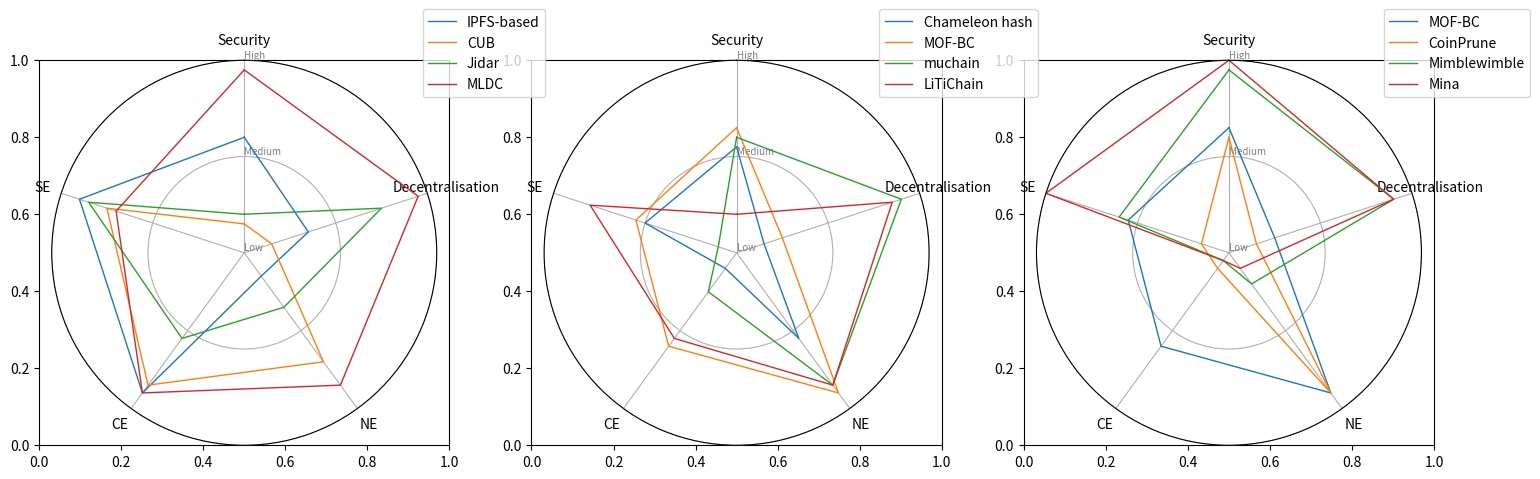

Here is the Python script that generated this plot:
import matplotlib
import matplotlib.pyplot as plt

# matplotlib.use( 'WebAgg' )

# Libraries
import pandas as pd
from math import pi

def getReplications():
    group = ['IPFS-based','CUB','Jidar','MLDC']
    colors = ['g', 'b', 'y', 'r']
    # Set data
    df = pd.DataFrame({
    'group': group,
    'Security': [1.2, 0.3, 0.4, 1.9],
    'Decentralisation': [0.7, 0.3, 1.5, 1.9],
    'NE': [0.3, 1.4, 0.7, 1.7],
    'CE' : [1.8, 1.7, 1.1, 1.8],
    'SE': [1.8, 1.5, 1.7, 1.4],    
    })

    print(df)
    return 'Replication', group, colors, df

def getRedactions():
    group = ['Chameleon hash','MOF-BC','muchain','LiTiChain']
    colors = ['g', 'b', 'y', 'r']
    # Set data
    df = pd.DataFrame({
    'group': group,
    'Security': [1.1, 1.3, 1.2, 0.4],
    'Decentralisation': [0.3, 0.5, 1.8, 1.7],
    'NE': [1.1, 1.8, 1.7, 1.7],
    'CE': [0.2, 1.2, 0.5, 1.1],
    'SE': [1.0, 1.1, 0.2, 1.6],
    })

    print(df)
    return 'Redaction', group, colors, df

def getContents():
    group = ['MOF-BC','CoinPrune','Mimblewimble','Mina']
    colors = ['g', 'b', 'y', 'r']
    # Set data
    df = pd.DataFrame({
    'group': group,
    'Security': [1.3, 1.2, 1.9, 2.0],
    'Decentralisation': [0.5, 0.3, 1.8, 1.8],
    'NE': [1.8, 1.8, 0.4, 0.2],
    'CE': [1.2, 0.2, 0.1, 0.1],
    'SE': [1.1, 0.3, 1.2, 2.0],
    })

    print(df)
    return 'Content', group, colors, df

# ------- PART 1: Create background
 
# title, group, colors, df = getReplications()
# title, group, colors, df = getRedactions()
# title, group, colors, df = getContents()

foptimisations = [getReplications, getRedactions, getContents]

plt.subplots(1, 3, figsize=(18, 5))

for i, foptimise in enumerate(foptimisations):
    title, group, colors, df = foptimise()

    # number of variable
    categories=list(df)[1:]
    N = len(categories)
    
    # What will be the angle of each axis in the plot? (we divide the plot / number of variable)
    angles = [n / float(N) * 2 * pi for n in range(N)]
    angles += angles[:1]
    
    # Initialise the spider plot
    ax = plt.subplot(1, 3, i+1, polar=True)
    
    # If you want the first axis to be on top:
    ax.set_theta_offset(pi / 2)
    ax.set_theta_direction(-1)
    
    # Draw one axe per variable + add labels
    plt.xticks(angles[:-1], categories)
    
    # Draw ylabels
    ax.set_rlabel_position(0)
    plt.yticks([0,1,2], ["Low","Medium","High"], color="grey", size=7)
    plt.ylim(0,2)
    

    # ------- PART 2: Add plots
    
    # Plot each individual = each line of the data
    # I don't make a loop, because plotting more than 3 groups makes the chart unreadable
    alpha = 0.0

    for i, g in enumerate (group):
        values=df.loc[i].drop('group').values.flatten().tolist()
        values += values[:1]
        ax.plot(angles, values, linewidth=1, linestyle='solid', label=group[i])
        ax.fill(angles, values, colors[i], alpha=alpha)
        
    # Add legend
    plt.legend(loc='upper right', bbox_to_anchor=(1.3, 1.15))

# Show the graph
plt.savefig("Performance.png")
plt.show()